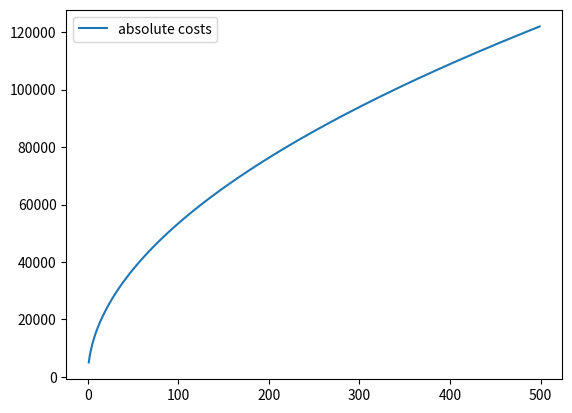

Recreate this plot in Python.
#!/usr/bin/env python
# coding=utf-8
"""
Script to estimate akm investment cost

Be aware of correct use of units!
"""
from __future__ import division

import warnings
import numpy as np
import matplotlib.pyplot as plt


def calc_spec_cost_akm(q_nom):
    """
    Estimate specific AKM cost in Euro/kW, based on nominal thermal power
    in kW.

    Parameters
    ----------
    q_nom : float
        Nominal thermal power of AKM in kW

    Returns
    -------
    spec_cost : float
        Specific cost of AKM in Euro/kW
    """
    if q_nom > 0:
        spec_cost = 5036.2 * ((q_nom) **(-0.487))

    else:
        warnings.warn('q_nom cannot be negative')

    return spec_cost


def calc_abs_akm_cost(q_nom):
    """
    Calculate absolute investment cost for akm (input for q_nom is kW)

    Parameters
    ----------
    q_nom : float
        Nominal thermal power of AKM in kW


    Returns
    -------
    akm_inv : float
        AKM investment cost in Euro
    """

    if q_nom > 0:
        spec_cost = calc_spec_cost_akm(q_nom=q_nom)
        akm_inv = spec_cost * q_nom

    else:
        warnings.warn('q_nom cannot be negative')

    return akm_inv


if __name__ == '__main__':
    akm_size = 40  # in kW

    #  Specific cost according to dbi
    spec_cost = calc_spec_cost_akm(q_nom=akm_size)
    abs = calc_abs_akm_cost(q_nom=akm_size)
    print('Specific AKM cost in Euro/kW:')
    print(round(spec_cost, 2))
    print('Sbsolut AKM cost in Euro:')
    print(round(abs, 2))
    print()

    array_ref_sizes = np.arange(1, 500, 1)  # in kW
    array_cost = np.zeros(len(array_ref_sizes))

    for i in range(len(array_ref_sizes)):
        size = array_ref_sizes[i]  # in kW
        array_cost[i] = calc_abs_akm_cost(q_nom=size)

    plt.plot(array_ref_sizes, array_cost, label='absolute costs')
    plt.legend()
    plt.show()
    plt.close()
